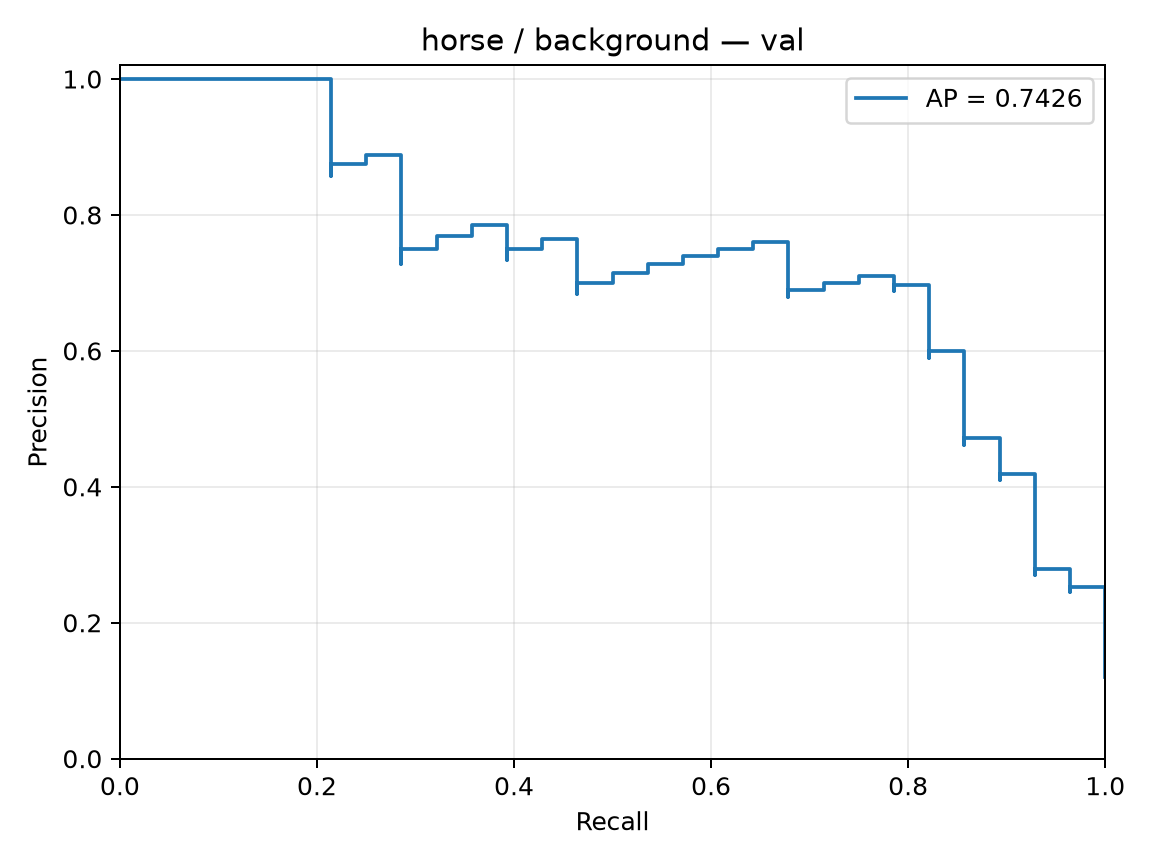

The table this chart was drawn from, first rows:
precision, recall, threshold
0.1207, 1.0, -3.158
0.1212, 1.0, -2.784
0.1217, 1.0, -2.76
0.1223, 1.0, -2.709
0.1228, 1.0, -2.645
0.1233, 1.0, -2.637
0.1239, 1.0, -2.633
0.1244, 1.0, -2.557
0.125, 1.0, -2.526
0.1256, 1.0, -2.514
0.1261, 1.0, -2.501
0.1267, 1.0, -2.48
0.1273, 1.0, -2.478
0.1279, 1.0, -2.468
0.1284, 1.0, -2.424
0.129, 1.0, -2.377
0.1296, 1.0, -2.358
0.1302, 1.0, -2.342
0.1308, 1.0, -2.326
0.1315, 1.0, -2.321
0.1321, 1.0, -2.308
0.1327, 1.0, -2.295
0.1333, 1.0, -2.285
0.134, 1.0, -2.284
0.1346, 1.0, -2.279
0.1353, 1.0, -2.276
0.1359, 1.0, -2.276
0.1366, 1.0, -2.265
0.1373, 1.0, -2.231
0.1379, 1.0, -2.229
0.1386, 1.0, -2.197
0.1393, 1.0, -2.178
0.14, 1.0, -2.175
0.1407, 1.0, -2.171
0.1414, 1.0, -2.158
0.1421, 1.0, -2.154
0.1429, 1.0, -2.15
0.1436, 1.0, -2.142
0.1443, 1.0, -2.14
0.1451, 1.0, -2.13
0.1458, 1.0, -2.115
0.1466, 1.0, -2.075
0.1474, 1.0, -2.07
0.1481, 1.0, -2.066
0.1489, 1.0, -2.052
0.1497, 1.0, -2.033
0.1505, 1.0, -2.026
0.1514, 1.0, -1.992
0.1522, 1.0, -1.981
0.153, 1.0, -1.979
0.1538, 1.0, -1.969
0.1547, 1.0, -1.96
0.1556, 1.0, -1.951
0.1564, 1.0, -1.946
0.1573, 1.0, -1.93
0.1582, 1.0, -1.924
0.1591, 1.0, -1.911
0.16, 1.0, -1.908
0.1609, 1.0, -1.883
0.1618, 1.0, -1.873
... 173 more rows
